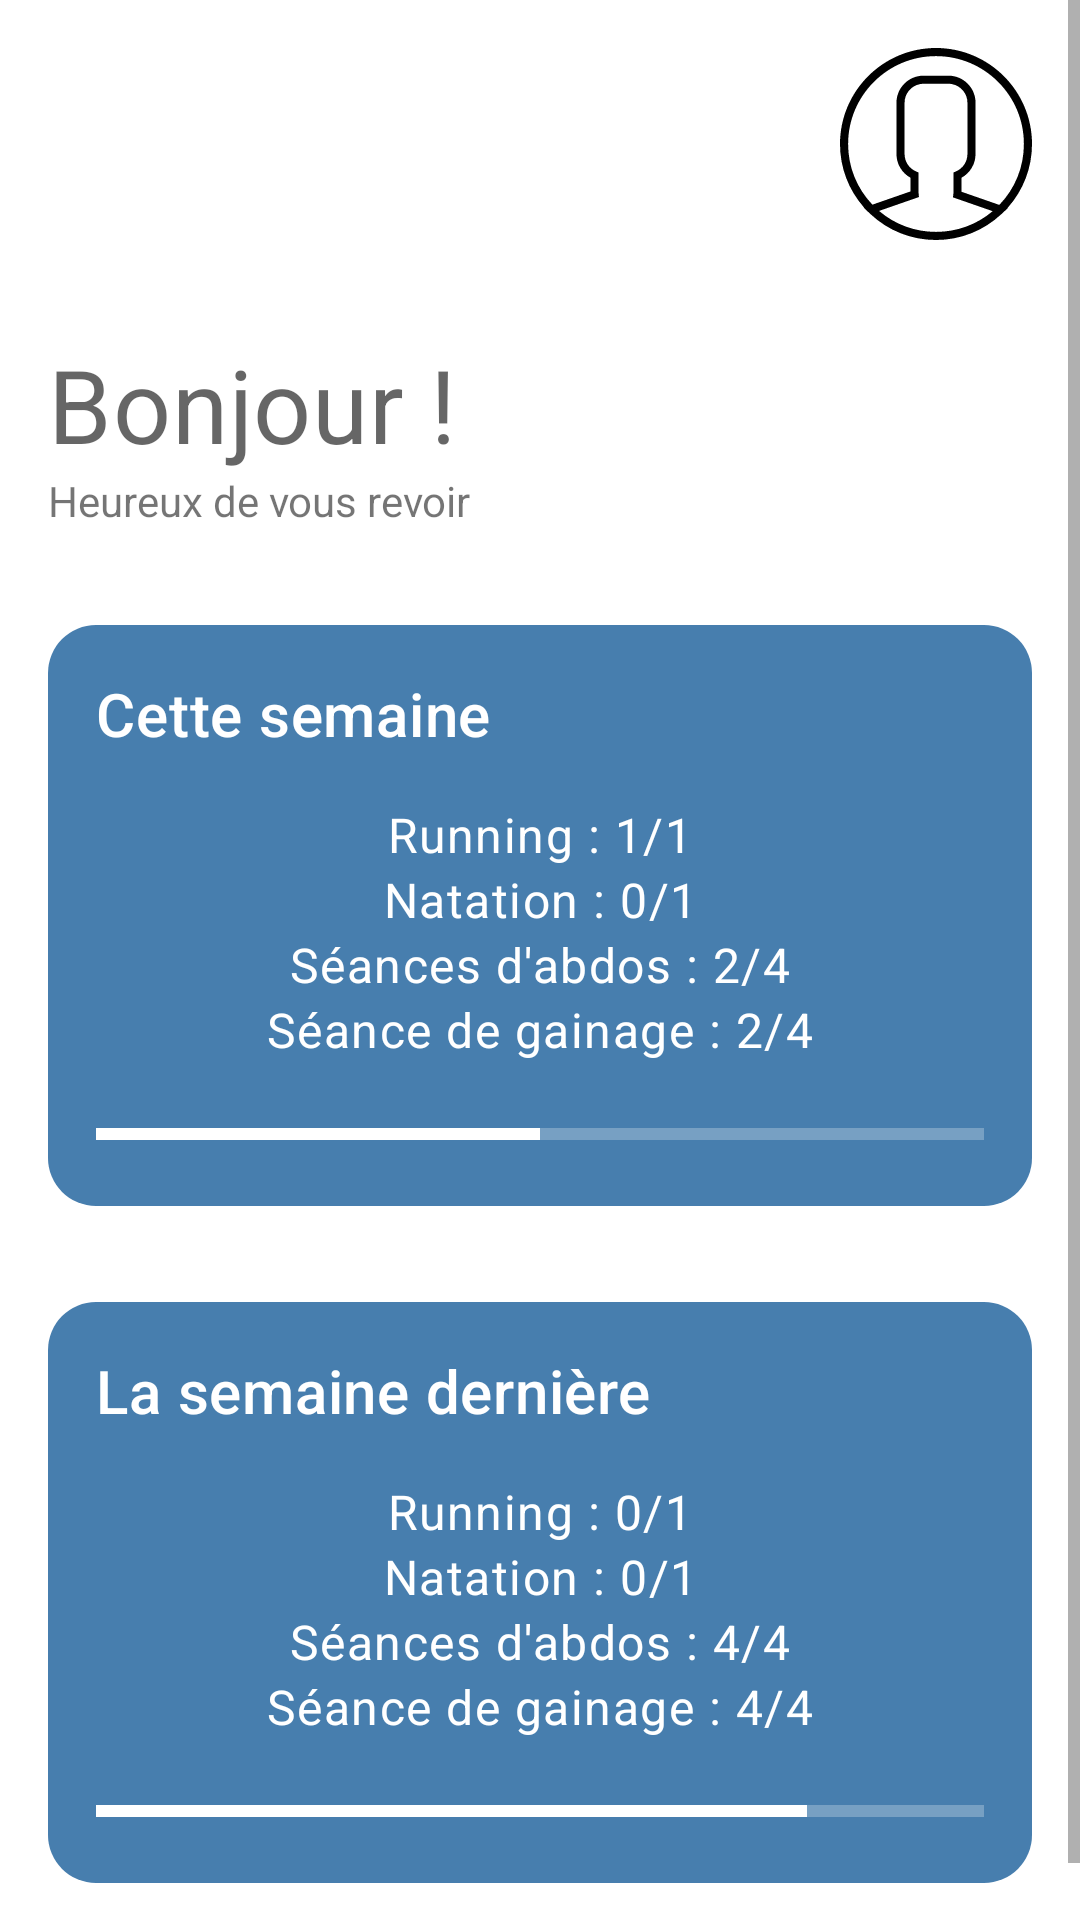

This screen was rendered from an Android layout file. Write that file and the resources it references.
<!-- AndroidManifest.xml: application theme Theme.AppSuper -->
<!-- res/layout/activity_main_constraint.xml -->
<?xml version="1.0" encoding="utf-8"?>

<androidx.constraintlayout.widget.ConstraintLayout xmlns:android="http://schemas.android.com/apk/res/android"
    xmlns:app="http://schemas.android.com/apk/res-auto"
    xmlns:tools="http://schemas.android.com/tools"
    android:layout_width="match_parent"
    android:layout_height="match_parent"
    tools:context=".MainActivity">

    <ScrollView
        android:layout_width="match_parent"
        android:layout_height="match_parent">

        <androidx.constraintlayout.widget.ConstraintLayout
            android:layout_width="match_parent"
            android:layout_height="wrap_content"
            android:layout_margin="@dimen/standard_padding">

            <ImageView
                android:id="@+id/picture"
                android:src="@drawable/ic_round_avatar"
                android:layout_width="64dp"
                android:layout_height="64dp"
                android:layout_marginBottom="32dp"
                app:layout_constraintBottom_toTopOf="@id/title"
                app:layout_constraintEnd_toEndOf="parent"
                app:layout_constraintTop_toTopOf="parent" />

            <TextView
                android:id="@+id/title"
                style="?textAppearanceHeadline4"
                android:layout_width="0dp"
                android:layout_height="wrap_content"
                android:text="Bonjour !"
                app:layout_constraintBottom_toTopOf="@id/subtitle"
                app:layout_constraintEnd_toEndOf="parent"
                app:layout_constraintStart_toStartOf="parent"
                app:layout_constraintTop_toBottomOf="@id/picture" />

            <TextView
                android:id="@+id/subtitle"
                style="?subtitleTextAppearance"
                android:layout_width="0dp"
                android:layout_height="wrap_content"
                android:layout_marginBottom="@dimen/high_padding"
                android:text="Heureux de vous revoir"
                app:layout_constraintBottom_toTopOf="@id/item_a"
                app:layout_constraintEnd_toEndOf="parent"
                app:layout_constraintStart_toStartOf="parent"
                app:layout_constraintTop_toBottomOf="@id/title" />

            <androidx.constraintlayout.widget.ConstraintLayout
                android:id="@+id/item_a"
                android:layout_width="0dp"
                android:layout_height="wrap_content"
                android:background="@drawable/card_background"
                android:orientation="vertical"
                android:padding="@dimen/standard_padding"
                android:layout_marginBottom="@dimen/high_padding"
                app:layout_constraintBottom_toTopOf="@id/item_b"
                app:layout_constraintEnd_toEndOf="parent"
                app:layout_constraintStart_toStartOf="parent"
                app:layout_constraintTop_toBottomOf="@id/subtitle">

                <TextView
                    android:id="@+id/item_a_title"
                    style="?textAppearanceHeadline6"
                    android:layout_width="0dp"
                    android:layout_height="wrap_content"
                    android:layout_marginBottom="@dimen/standard_padding"
                    android:text="Cette semaine"
                    android:textColor="@color/white"
                    app:layout_constraintBottom_toTopOf="@id/item_a_running"
                    app:layout_constraintEnd_toEndOf="parent"
                    app:layout_constraintStart_toStartOf="parent"
                    app:layout_constraintTop_toTopOf="parent" />

                <TextView
                    android:id="@+id/item_a_running"
                    style="?textAppearanceBody1"
                    android:layout_width="wrap_content"
                    android:layout_height="wrap_content"
                    android:text="Running : 1/1"
                    android:textColor="@color/white"
                    app:layout_constraintBottom_toTopOf="@id/item_a_swimming"
                    app:layout_constraintEnd_toEndOf="parent"
                    app:layout_constraintStart_toStartOf="parent"
                    app:layout_constraintTop_toBottomOf="@id/item_a_title" />

                <TextView
                    android:id="@+id/item_a_swimming"
                    style="?textAppearanceBody1"
                    android:layout_width="wrap_content"
                    android:layout_height="wrap_content"
                    android:text="Natation : 0/1"
                    android:textColor="@color/white"
                    app:layout_constraintBottom_toTopOf="@id/item_a_swimming"
                    app:layout_constraintEnd_toEndOf="parent"
                    app:layout_constraintStart_toStartOf="parent"
                    app:layout_constraintTop_toBottomOf="@id/item_a_title" />

                <TextView
                    android:id="@+id/item_a_abs"
                    style="?textAppearanceBody1"
                    android:layout_width="wrap_content"
                    android:layout_height="wrap_content"
                    android:text="Séances d'abdos : 2/4"
                    android:textColor="@color/white"
                    app:layout_constraintBottom_toTopOf="@id/item_a_gainage"
                    app:layout_constraintEnd_toEndOf="parent"
                    app:layout_constraintStart_toStartOf="parent"
                    app:layout_constraintTop_toBottomOf="@id/item_a_swimming" />

                <TextView
                    android:id="@+id/item_a_gainage"
                    style="?textAppearanceBody1"
                    android:layout_width="wrap_content"
                    android:layout_height="wrap_content"
                    android:text="Séance de gainage : 2/4"
                    android:textColor="@color/white"
                    app:layout_constraintBottom_toTopOf="@id/item_a_pb"
                    app:layout_constraintEnd_toEndOf="parent"
                    app:layout_constraintStart_toStartOf="parent"
                    app:layout_constraintTop_toBottomOf="@id/item_a_abs" />

                <ProgressBar
                    android:id="@+id/item_a_pb"
                    style="@style/Widget.AppCompat.ProgressBar.Horizontal"
                    android:layout_width="match_parent"
                    android:layout_height="wrap_content"
                    android:layout_marginTop="@dimen/standard_padding"
                    android:max="10"
                    android:min="0"
                    android:progress="5"
                    android:progressBackgroundTint="@color/white"
                    android:progressTint="@color/white"
                    app:layout_constraintBottom_toBottomOf="parent"
                    app:layout_constraintEnd_toEndOf="parent"
                    app:layout_constraintStart_toStartOf="parent"
                    app:layout_constraintTop_toBottomOf="@id/item_a_gainage" />

            </androidx.constraintlayout.widget.ConstraintLayout>

            <androidx.constraintlayout.widget.ConstraintLayout
                android:id="@+id/item_b"
                android:layout_width="0dp"
                android:layout_height="wrap_content"
                android:background="@drawable/card_background"
                android:orientation="vertical"
                android:padding="@dimen/standard_padding"
                android:layout_marginBottom="@dimen/high_padding"
                app:layout_constraintBottom_toBottomOf="parent"
                app:layout_constraintEnd_toEndOf="parent"
                app:layout_constraintStart_toStartOf="parent"
                app:layout_constraintTop_toBottomOf="@id/item_a">

                <TextView
                    android:id="@+id/item_b_title"
                    style="?textAppearanceHeadline6"
                    android:layout_width="0dp"
                    android:layout_height="wrap_content"
                    android:layout_marginBottom="@dimen/standard_padding"
                    android:text="La semaine dernière"
                    android:textColor="@color/white"
                    app:layout_constraintBottom_toTopOf="@id/item_b_running"
                    app:layout_constraintEnd_toEndOf="parent"
                    app:layout_constraintStart_toStartOf="parent"
                    app:layout_constraintTop_toTopOf="parent" />

                <TextView
                    android:id="@+id/item_b_running"
                    style="?textAppearanceBody1"
                    android:layout_width="wrap_content"
                    android:layout_height="wrap_content"
                    android:text="Running : 0/1"
                    android:textColor="@color/white"
                    app:layout_constraintBottom_toTopOf="@id/item_b_swimming"
                    app:layout_constraintEnd_toEndOf="parent"
                    app:layout_constraintStart_toStartOf="parent"
                    app:layout_constraintTop_toBottomOf="@id/item_b_title" />

                <TextView
                    android:id="@+id/item_b_swimming"
                    style="?textAppearanceBody1"
                    android:layout_width="wrap_content"
                    android:layout_height="wrap_content"
                    android:text="Natation : 0/1"
                    android:textColor="@color/white"
                    app:layout_constraintBottom_toTopOf="@id/item_b_swimming"
                    app:layout_constraintEnd_toEndOf="parent"
                    app:layout_constraintStart_toStartOf="parent"
                    app:layout_constraintTop_toBottomOf="@id/item_b_title" />

                <TextView
                    android:id="@+id/item_b_abs"
                    style="?textAppearanceBody1"
                    android:layout_width="wrap_content"
                    android:layout_height="wrap_content"
                    android:text="Séances d'abdos : 4/4"
                    android:textColor="@color/white"
                    app:layout_constraintBottom_toTopOf="@id/item_b_gainage"
                    app:layout_constraintEnd_toEndOf="parent"
                    app:layout_constraintStart_toStartOf="parent"
                    app:layout_constraintTop_toBottomOf="@id/item_b_swimming" />

                <TextView
                    android:id="@+id/item_b_gainage"
                    style="?textAppearanceBody1"
                    android:layout_width="wrap_content"
                    android:layout_height="wrap_content"
                    android:text="Séance de gainage : 4/4"
                    android:textColor="@color/white"
                    app:layout_constraintBottom_toTopOf="@id/item_b_pb"
                    app:layout_constraintEnd_toEndOf="parent"
                    app:layout_constraintStart_toStartOf="parent"
                    app:layout_constraintTop_toBottomOf="@id/item_b_abs" />

                <ProgressBar
                    android:id="@+id/item_b_pb"
                    style="@style/Widget.AppCompat.ProgressBar.Horizontal"
                    android:layout_width="match_parent"
                    android:layout_height="wrap_content"
                    android:layout_marginTop="@dimen/standard_padding"
                    android:max="10"
                    android:min="0"
                    android:progress="8"
                    android:progressBackgroundTint="@color/white"
                    android:progressTint="@color/white"
                    app:layout_constraintBottom_toBottomOf="parent"
                    app:layout_constraintEnd_toEndOf="parent"
                    app:layout_constraintStart_toStartOf="parent"
                    app:layout_constraintTop_toBottomOf="@id/item_b_gainage" />

            </androidx.constraintlayout.widget.ConstraintLayout>

        </androidx.constraintlayout.widget.ConstraintLayout>

    </ScrollView>

</androidx.constraintlayout.widget.ConstraintLayout>
<!-- resources referenced by this layout -->
<resources>
  <color name="white">#FFFFFFFF</color>
  <dimen name="high_padding">32dp</dimen>
  <dimen name="standard_padding">16dp</dimen>
  <!-- drawable card_background (drawable) -->
  <?xml version="1.0" encoding="utf-8"?>
  
  <shape xmlns:android="http://schemas.android.com/apk/res/android">
      <corners
          android:radius="@dimen/standard_padding"/>
      <solid android:color="@color/deepblue_200" />
  </shape>
  <!-- drawable ic_round_avatar (drawable) -->
  <vector android:height="48dp" android:viewportHeight="47.354"
      android:viewportWidth="47.354" android:width="48dp" xmlns:android="http://schemas.android.com/apk/res/android">
      <path android:fillColor="#FF000000" android:pathData="M47.354,23.678C47.354,10.622 36.733,0 23.678,0C10.622,0 0,10.622 0,23.678c0,5.838 2.102,11.344 5.94,15.674l-0.061,0.021L7.02,40.5l0.443,0.438l0.016,-0.007c4.407,4.144 10.131,6.423 16.199,6.423c6.028,0 11.717,-2.269 16.114,-6.366l0.032,0.011l0.442,-0.435l1.149,-1.129l-0.062,-0.021C45.231,35.076 47.354,29.549 47.354,23.678zM2,23.678C2,11.724 11.726,2 23.678,2c11.952,0 21.676,9.724 21.676,21.678c0,5.653 -2.145,10.963 -6.055,15.022l-9.307,-3.237v-3.476c2.107,-1.167 3.436,-3.39 3.436,-5.832V13.494c0,-3.678 -2.992,-6.669 -6.67,-6.669h-6.161c-3.678,0 -6.669,2.991 -6.669,6.669v12.662c0,2.443 1.329,4.666 3.436,5.832v3.391l-9.37,3.26C4.124,34.588 2,29.299 2,23.678zM23.678,45.355c-5.201,0 -10.129,-1.824 -14.048,-5.169l9.842,-3.423l-0.067,-0.775c-0.006,-0.074 -0.016,-0.146 -0.025,-0.219c-0.007,-0.051 -0.017,-0.1 -0.017,-0.15v-4.912l-0.605,-0.26c-1.719,-0.736 -2.83,-2.422 -2.83,-4.291V13.494c0,-2.252 1.604,-4.138 3.729,-4.573c0.304,-0.063 0.618,-0.096 0.94,-0.096h6.161c0.322,0 0.636,0.032 0.94,0.096c2.126,0.436 3.729,2.321 3.729,4.573v12.662c0,1.869 -1.111,3.553 -2.83,4.291l-0.604,0.26v4.912c0,0.078 -0.013,0.153 -0.022,0.229l-0.107,0.992l9.791,3.405C33.746,43.553 28.842,45.355 23.678,45.355z"/>
  </vector>
  <style name="Theme.AppSuper" parent="Theme.MaterialComponents.DayNight.DarkActionBar">
          
          <item name="colorPrimary">@color/deepblue_500</item>
          <item name="colorPrimaryVariant">@color/deepblue_700</item>
          <item name="colorOnPrimary">@color/white</item>
          
          <item name="colorSecondary">@color/kindared_500</item>
          <item name="colorSecondaryVariant">@color/kindared_700</item>
          <item name="colorOnSecondary">@color/white</item>
          
          <item name="android:statusBarColor" tools:targetApi="l">?attr/colorPrimaryVariant</item>
          
      </style>
  <color name="deepblue_200">#477EAE</color>
  <color name="deepblue_500">#355E82</color>
  <color name="deepblue_700">#1C3144</color>
  <color name="kindared_500">#BC2426</color>
  <color name="kindared_700">#9b1d20</color>
</resources>
